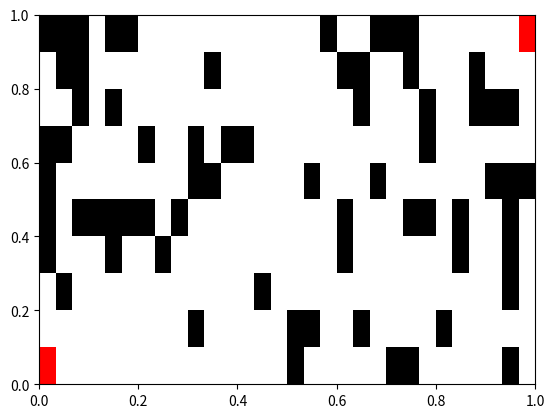

Source code (Python):
import numpy as np
import scipy.linalg
import matplotlib.pyplot as plt
import matplotlib.patches as patches

import sys

from enum import Enum

CellStatus = Enum('CellStatus', 'Free Occupied Robot Path')

## state space is array of size WxH
W = 30
H = 10

## 4-neighbor set construction
def getNeighbors(x,y):
  Xn = []
  if x > 0:
    Xn.append([x-1,y])
  if x < H-1:
    Xn.append([x+1,y])
  if y > 0:
    Xn.append([x,y-1])
  if y < W-1:
    Xn.append([x,y+1])
  return Xn

def search_Astar(X, x1, y1, x2, y2):
  Xn = getNeighbors(x1, y1)
  print(Xn)

def drawCell(ax, x, y, color='k'):
  rect = patches.Rectangle((y/W,x/H),1/W,1/H,facecolor=color)
  ax.add_patch(rect)

# X = np.random.randint(1, 3, size=(H,W))
X = (np.random.rand(H,W)>0.8).astype(int) + 1

X[0,0] = CellStatus.Robot.value
X[H-1,W-1] = CellStatus.Robot.value

fig = plt.figure(0)
fig.patch.set_facecolor('white')
ax  = fig.gca()

for i in range(0,H):
  for j in range(0,W):
    if X[i,j] == CellStatus.Occupied.value:
      drawCell(ax, i, j, 'k')
    elif X[i,j]==CellStatus.Robot.value:
      drawCell(ax, i, j, 'r')
    elif X[i,j]==CellStatus.Path.value:
      drawCell(ax, i, j, 'm')

search_Astar(X,0,0,H-1,W-1)

plt.show()
